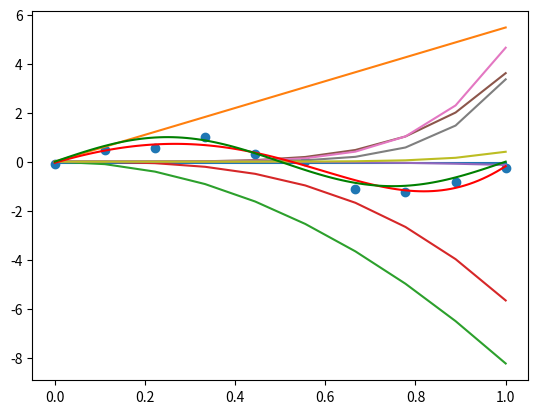

This figure's Python source:
"""
Created on Mon Jan 21 12:58:53 2019

[redacted]
"""
import numpy as np 
from numpy.linalg import inv
import matplotlib.pyplot as plt


model = 9
lam = 0.0010

'''True Funtion'''
x_true = np.linspace(0,1,100)
y_true = np.sin(2*np.pi*x_true)

'''Polynomial Feature'''
def feature(x,degree):   
    X = np.empty([x.shape[0], 0])
    for i in range(degree+1):
        X = np.concatenate((X,np.power(x,i)),axis=1)
    return X    
    
'''Training Data'''
x = np.linspace(0, 1, 10)
y = np.sin(2*np.pi*x) 

'''t = y + normal_noise '''
t = y + np.random.normal(scale=0.25, size=x.shape) #
t = t.T

x.resize(len(x),1)
X = feature(x,model)

'''Fitting the model'''
w = inv(X.T.dot(X)+lam*np.identity(model + 1)).dot(X.T).dot(t)  


'''Prediction using the w for the same x_true'''
x_t = x_true
x_t.resize(len(x_t),1)
x_t_feature = feature(x_t,model) 
y_t = x_t_feature.dot(w.T)

for i in range (model):
    var = w[i]*(x**i)
    plt.plot(x,var)
    


'''Plot the desired output'''
plt.plot(x_t,y_t,c="r")
plt.scatter(x,t)
plt.plot(x_true,y_true,c="g")
plt.show()

''' To supress the exponent form'''
np.set_printoptions(suppress=True) 
print(w)           

plt.savefig('regularazation_plot.png')